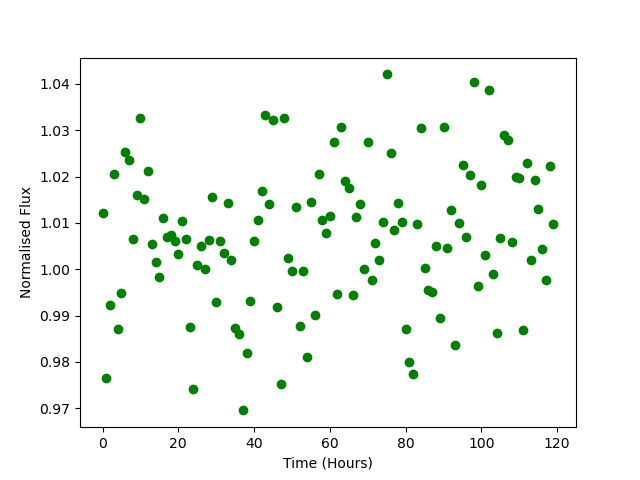

The table this chart was drawn from, first rows:
Time, Flux
0.0, 1.012
1.0, 0.9766
2.0, 0.9922
3.0, 1.02
4.0, 0.9871
5.0, 0.995
6.0, 1.025
7.0, 1.024
8.0, 1.006
9.0, 1.016
10.0, 1.033
11.0, 1.015
12.0, 1.021
13.0, 1.005
14.0, 1.002
15.0, 0.9982
16.0, 1.011
17.0, 1.007
18.0, 1.007
19.0, 1.006
20.0, 1.003
21.0, 1.01
22.0, 1.007
23.0, 0.9875
24.0, 0.9742
25.0, 1.001
26.0, 1.005
27.0, 1
28.0, 1.006
29.0, 1.016
30.0, 0.993
31.0, 1.006
32.0, 1.003
33.0, 1.014
34.0, 1.002
35.0, 0.9874
36.0, 0.986
37.0, 0.9695
38.0, 0.982
39.0, 0.9931
40.0, 1.006
41.0, 1.011
42.0, 1.017
43.0, 1.033
44.0, 1.014
45.0, 1.032
46.0, 0.9918
47.0, 0.9753
48.0, 1.033
49.0, 1.002
50.0, 0.9996
51.0, 1.013
52.0, 0.9878
53.0, 0.9995
54.0, 0.9811
55.0, 1.014
56.0, 0.99
57.0, 1.021
58.0, 1.011
59.0, 1.008
... 60 more rows
